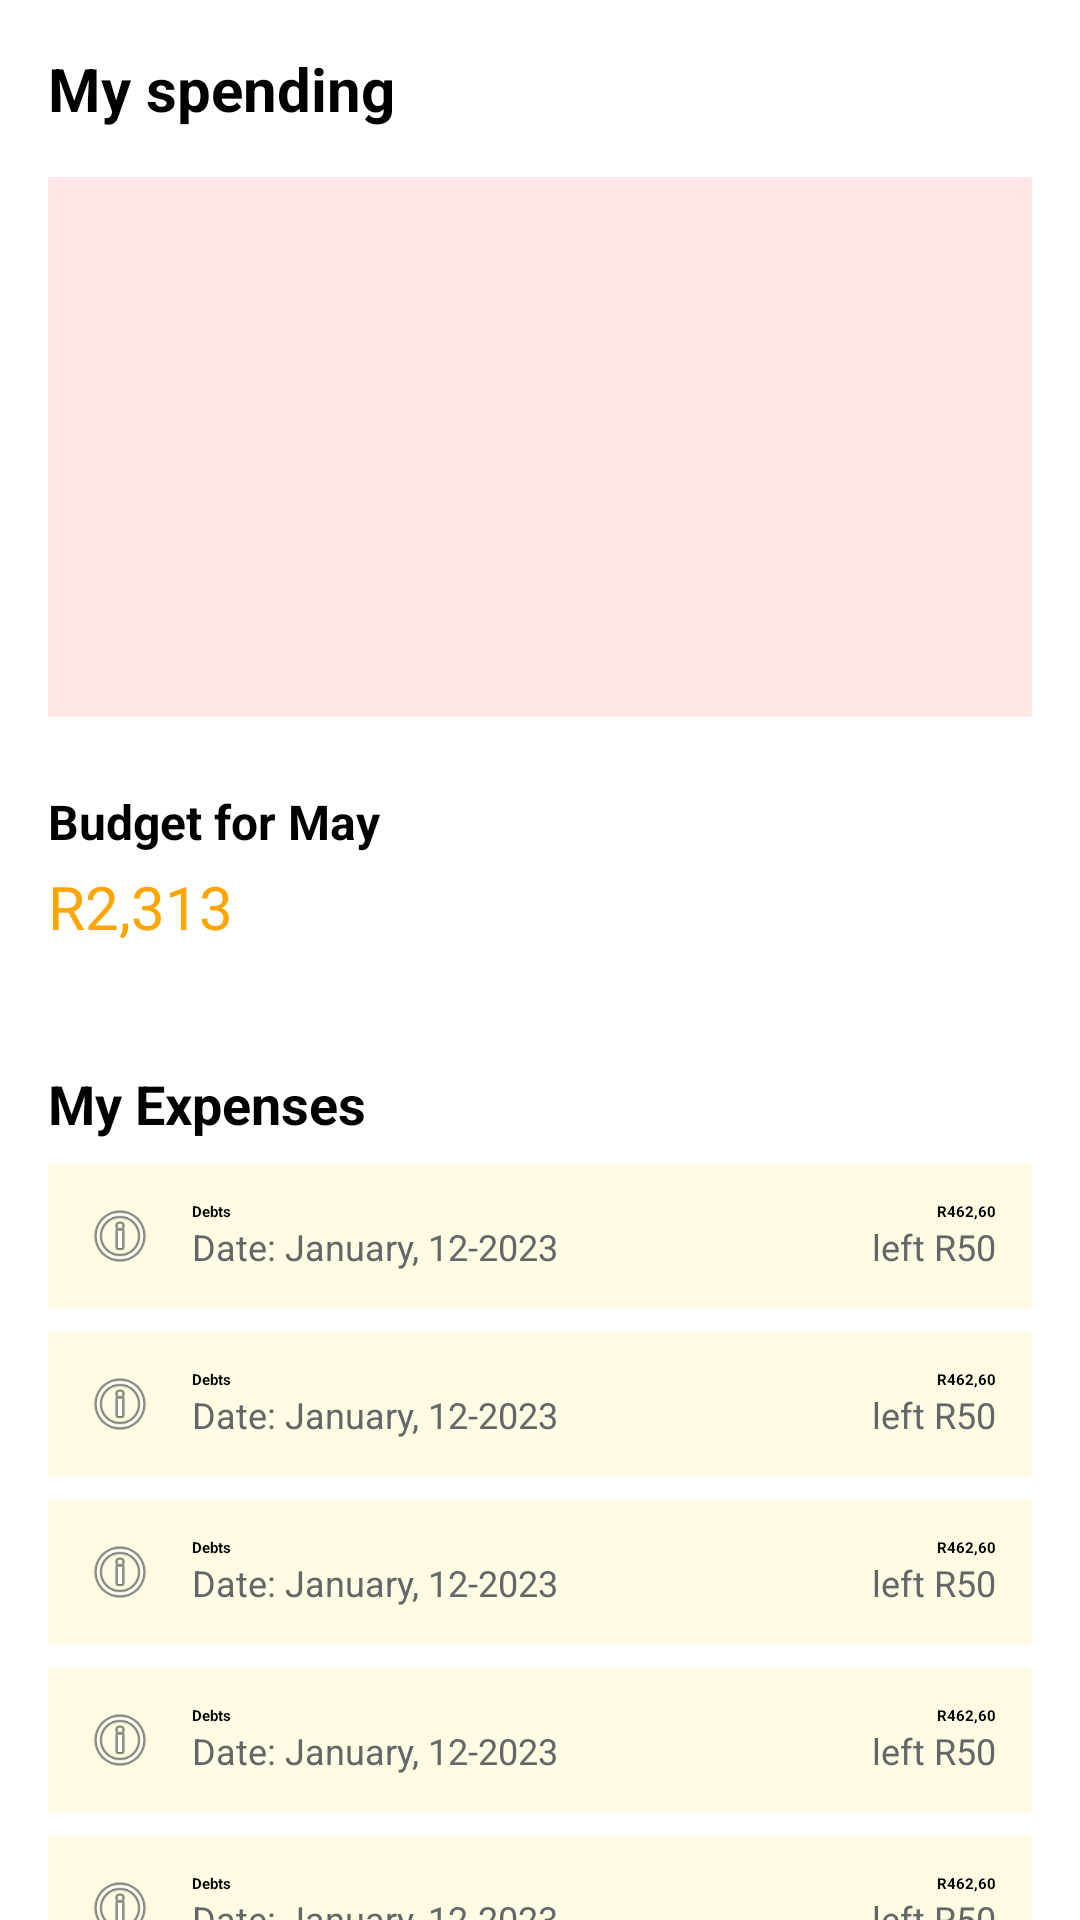

Reconstruct the res/layout file that produces this screen, plus the resources it refers to.
<!-- AndroidManifest.xml: application theme Theme.MyApplication -->
<!-- res/layout/barchart.xml -->
<?xml version="1.0" encoding="utf-8"?>
<ScrollView xmlns:android="http://schemas.android.com/apk/res/android"
    android:layout_width="match_parent"
    android:layout_height="match_parent"
    android:background="#FFFFFF">

    <LinearLayout
        android:layout_width="match_parent"
        android:layout_height="wrap_content"
        android:orientation="vertical"
        android:padding="16dp">

        
        <TextView
            android:layout_width="wrap_content"
            android:layout_height="wrap_content"
            android:text="My spending"
            android:textSize="20sp"
            android:textStyle="bold"
            android:textColor="#000000" />

        
        <View
            android:layout_width="match_parent"
            android:layout_height="180dp"
            android:layout_marginTop="16dp"
            android:background="#FFE5E5" />

        
        <TextView
            android:layout_width="wrap_content"
            android:layout_height="wrap_content"
            android:text="Budget for May"
            android:textSize="16sp"
            android:textStyle="bold"
            android:layout_marginTop="24dp" />

        <TextView
            android:layout_width="wrap_content"
            android:layout_height="wrap_content"
            android:text="R2,313"
            android:textSize="20sp"
            android:textColor="#FFA500"
            android:layout_marginTop="4dp" />

        <ProgressBar
            android:layout_width="match_parent"
            android:layout_height="8dp"
            android:layout_marginTop="8dp"
            style="?android:attr/progressBarStyleHorizontal"
            android:progress="80"
            android:progressTint="#FFA500" />

        
        <TextView
            android:layout_width="wrap_content"
            android:layout_height="wrap_content"
            android:text="My Expenses"
            android:textSize="18sp"
            android:textStyle="bold"
            android:layout_marginTop="24dp" />

        
        <include layout="@layout/item_expense" />
        <include layout="@layout/item_expense" />
        <include layout="@layout/item_expense" />
        <include layout="@layout/item_expense" />
        <include layout="@layout/item_expense" />

    </LinearLayout>
</ScrollView>
<!-- res/layout/item_expense.xml (included above) -->
<?xml version="1.0" encoding="utf-8"?>
<LinearLayout xmlns:android="http://schemas.android.com/apk/res/android"
    android:layout_width="match_parent"
    android:layout_height="wrap_content"
    android:orientation="horizontal"
    android:padding="12dp"
    android:background="#FFFBE5"
    android:layout_marginTop="8dp"
    android:gravity="center_vertical">

    <ImageView
        android:layout_width="24dp"
        android:layout_height="24dp"
        android:src="@android:drawable/ic_menu_info_details"
        android:layout_marginEnd="12dp" />

    <LinearLayout
        android:layout_width="0dp"
        android:layout_height="wrap_content"
        android:orientation="vertical"
        android:layout_weight="1">

        <TextView
            android:layout_width="wrap_content"
            android:layout_height="wrap_content"
            android:text="Debts"
            android:textStyle="bold"
            android:textColor="#000000" />

        <TextView
            android:layout_width="wrap_content"
            android:layout_height="wrap_content"
            android:text="Date: January, 12-2023"
            android:textSize="12sp"
            android:textColor="#666666" />
    </LinearLayout>

    <LinearLayout
        android:layout_width="wrap_content"
        android:layout_height="wrap_content"
        android:orientation="vertical"
        android:gravity="end">

        <TextView
            android:layout_width="wrap_content"
            android:layout_height="wrap_content"
            android:text="R462,60"
            android:textStyle="bold" />

        <TextView
            android:layout_width="wrap_content"
            android:layout_height="wrap_content"
            android:text="left R50"
            android:textSize="12sp"
            android:textColor="#666666" />
    </LinearLayout>
</LinearLayout>
<!-- resources referenced by this layout -->
<resources>

</resources>
